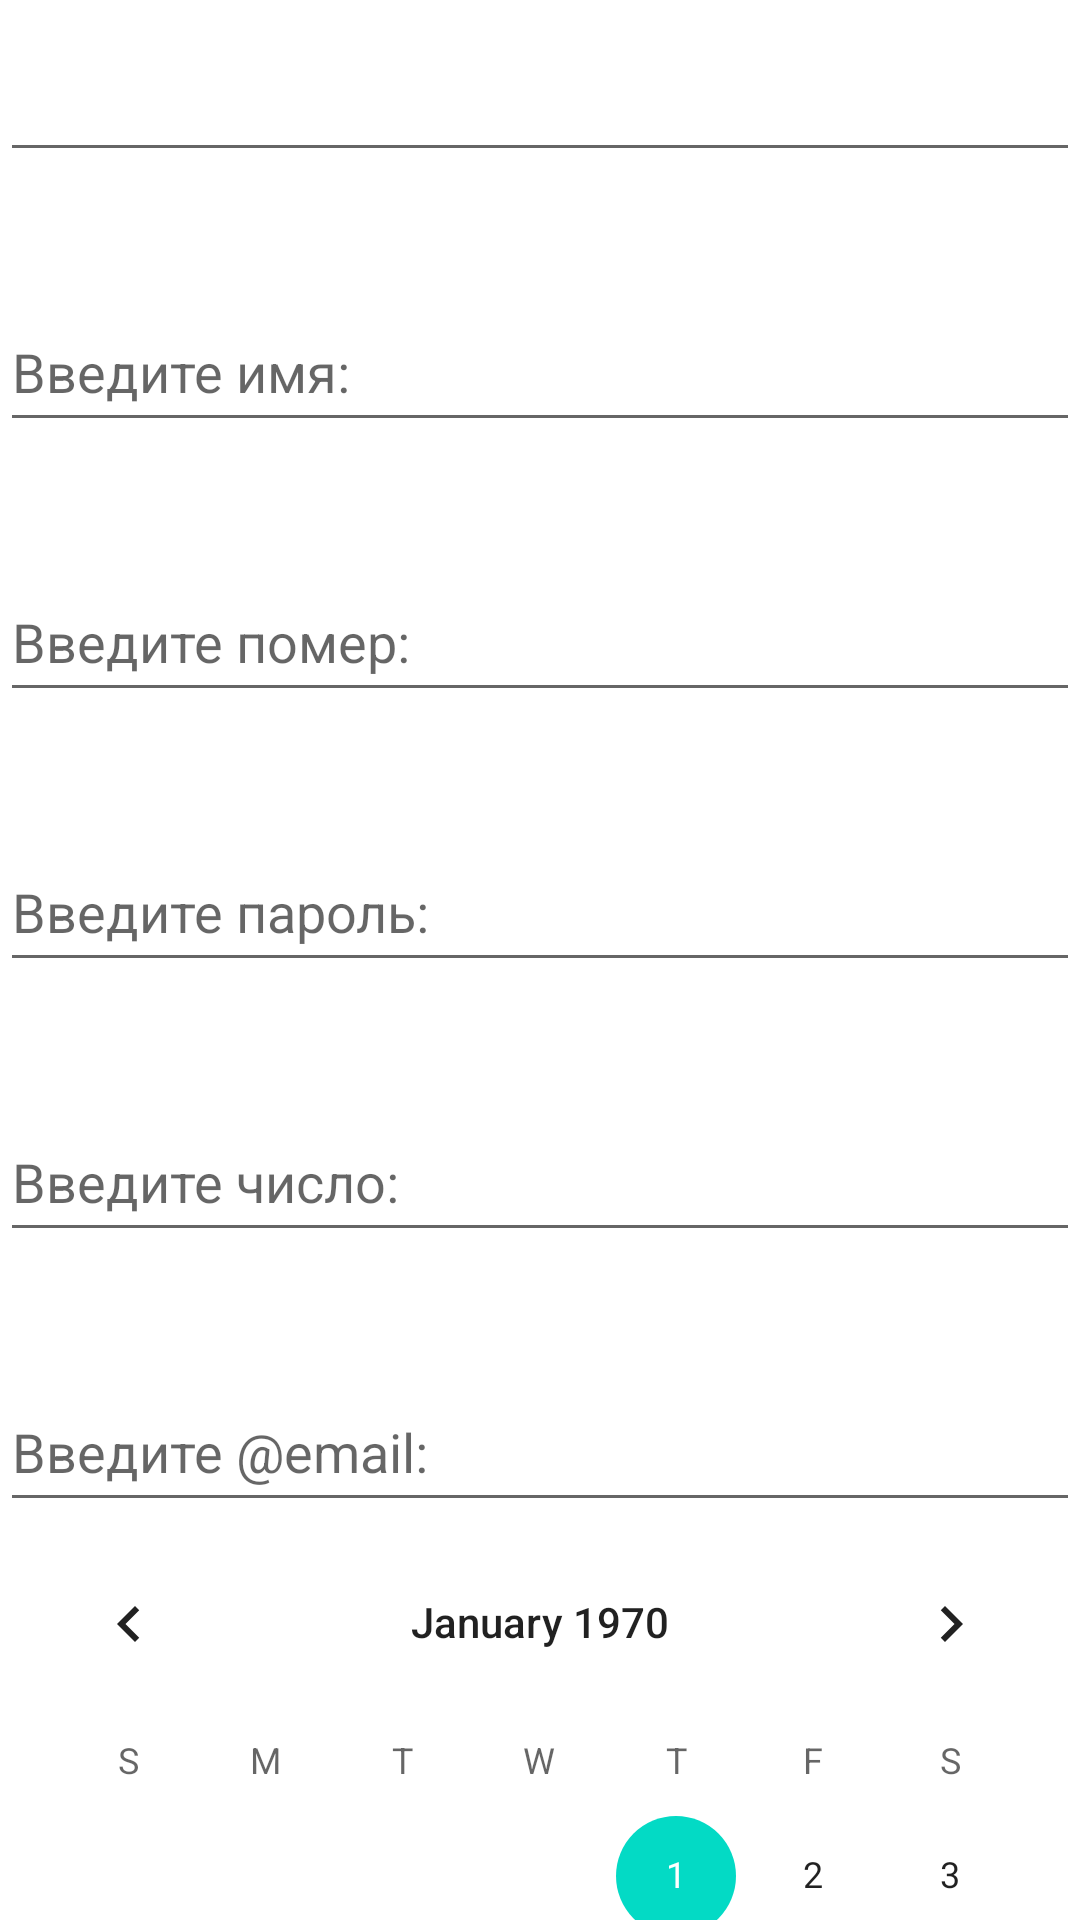

Layout XML and referenced resources for this Android screen:
<!-- AndroidManifest.xml: application theme Theme.GBAndroidJavaLesson_1 -->
<!-- res/layout/activiti_main2.xml -->
<?xml version="1.0" encoding="utf-8"?>
<LinearLayout xmlns:android="http://schemas.android.com/apk/res/android"
    android:layout_width="match_parent"
    android:layout_height="match_parent"
    android:layout_margin="20dp"
    android:orientation="vertical">


    <EditText
        android:layout_width="match_parent"
        android:layout_height="wrap_content"
        android:inputType="text"
        android:textColor="#0CE8D3"
        android:textSize="30sp" />

    <EditText
        android:layout_width="match_parent"
        android:layout_height="50dp"
        android:layout_marginTop="40dp"
        android:inputType="textPersonName"
        android:hint="Введите имя:"
        />

    <EditText
        android:layout_width="match_parent"
        android:layout_height="50dp"
        android:layout_marginTop="40dp"
        android:inputType="phone"
        android:hint="Введите помер:"
        />

    <EditText
        android:layout_width="match_parent"
        android:layout_height="50dp"
        android:layout_marginTop="40dp"
        android:inputType="textPassword"
        android:hint="Введите пароль:"
        />


    <EditText
        android:layout_width="match_parent"
        android:layout_height="50dp"
        android:layout_marginTop="40dp"
        android:inputType="number"
        android:hint="Введите число:"
        />
    <EditText
        android:layout_width="match_parent"
        android:layout_height="50dp"
        android:layout_marginTop="40dp"
        android:inputType="textEmailAddress"
        android:hint="Введите @email:"
        />


    <CalendarView
        android:layout_width="match_parent"
        android:layout_height="wrap_content"

        />


</LinearLayout>
<!-- resources referenced by this layout -->
<resources>
  <style name="Theme.GBAndroidJavaLesson_1" parent="Theme.MaterialComponents.DayNight.DarkActionBar">
          
          <item name="colorPrimary">@color/purple_500</item>
          <item name="colorPrimaryVariant">@color/purple_700</item>
          <item name="colorOnPrimary">@color/white</item>
          
          <item name="colorSecondary">@color/teal_200</item>
          <item name="colorSecondaryVariant">@color/teal_700</item>
          <item name="colorOnSecondary">@color/black</item>
          
          <item name="android:statusBarColor" tools:targetApi="l">?attr/colorPrimaryVariant</item>
          
      </style>
  <!-- not gathered from this repository: default colours our renderer supplied (Android Studio template values) -->
  <color name="purple_500">#FF6200EE</color>
  <color name="purple_700">#FF3700B3</color>
  <color name="teal_200">#FF03DAC5</color>
  <color name="teal_700">#FF018786</color>
  <color name="black">#FF000000</color>
  <color name="white">#FFFFFFFF</color>
</resources>
